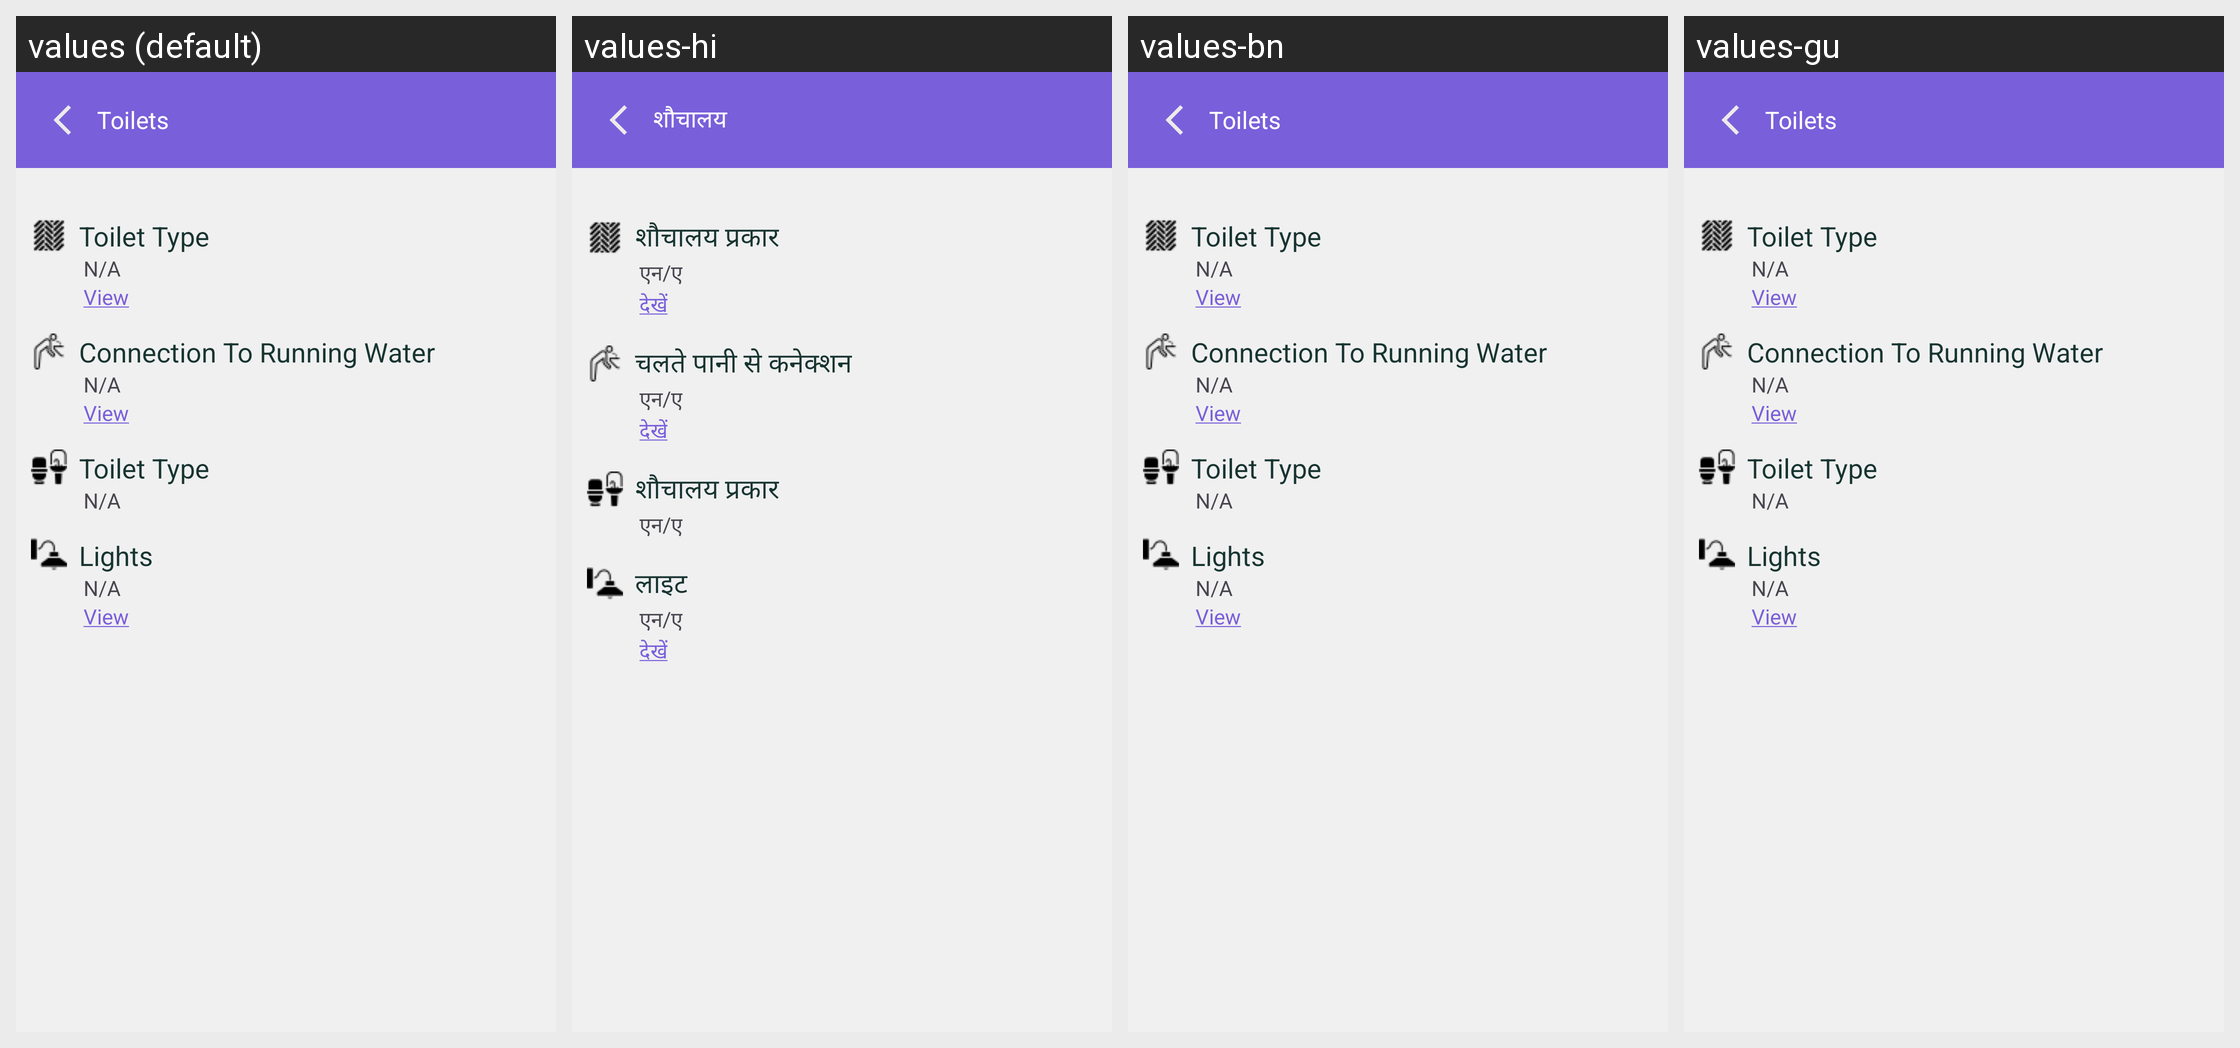

Translations of the strings shown on this Android screen, per locale in the grid:
Android screen res/layout/tri_popdialog.xml rendered under 4 locales, left to right: values (default), values-hi, values-bn, values-gu. Device: Nexus 5 (rendered at 1080×1920; each locale shown at half size, 540×960, under a caption strip naming it); theme Theme.Ddugky.
Other locales in the repository, not shown: values-as, values-kn, values-ml, values-mr, values-or, values-pa, values-ta.
Strings drawn on this screen, with the default value and each locale's value (text and hints the layout hard-codes, and strings that could not be matched under every locale, appear in the picture but are not listed):

toilets
  values: Toilets
  values-hi: शौचालय
  values-bn: Toilets
  values-gu: Toilets

toilet_type
  values: Toilet Type
  values-hi: शौचालय प्रकार
  values-bn: Toilet Type
  values-gu: Toilet Type

n_a
  values: N/A
  values-hi: एन/ए
  values-bn: N/A
  values-gu: N/A

view
  values: View
  values-hi: देखें
  values-bn: View
  values-gu: View

connection_to_running_water
  values: Connection To Running Water
  values-hi: चलते पानी से कनेक्शन
  values-bn: Connection To Running Water
  values-gu: Connection To Running Water

lights
  values: Lights
  values-hi: लाइट
  values-bn: Lights
  values-gu: Lights
